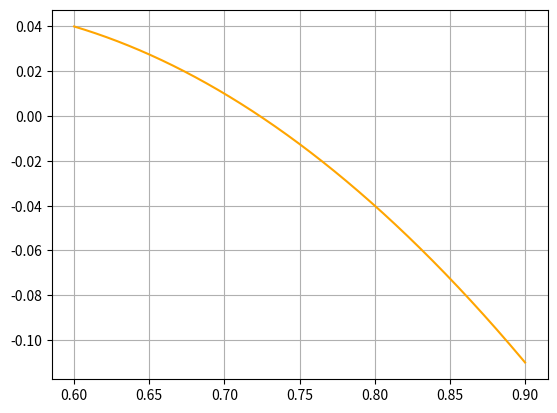

Reproduce this figure in Python.
# -*- coding: utf-8 -*-
"""
Created on Tue Nov 19 13:08:13 2019

[redacted]
"""
from pylab import*
import numpy as np
from matplotlib.pyplot import*
def f(x):
    "Definicja funkcji"
    return -x**2+x-0.2

#metoda bisekcji
iter=100
delta=0.00001
a=0.6
b=0.9
for k in range(1,iter):
    x=(a+b)/2
    if abs(f(x))<delta:
        break
    else:
        if f(x)*f(a)<0:
            b=x
        else:
            a=x
            
print(a)
print(b)
x=arange(0.6,0.9,0.00001)
plot(x,f(x),color='orange')
grid(True)
